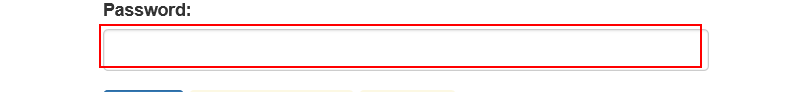
Task: Generate Yearly report

Workflow: System1_Login

Step 1: type a value into the text box 'password'
